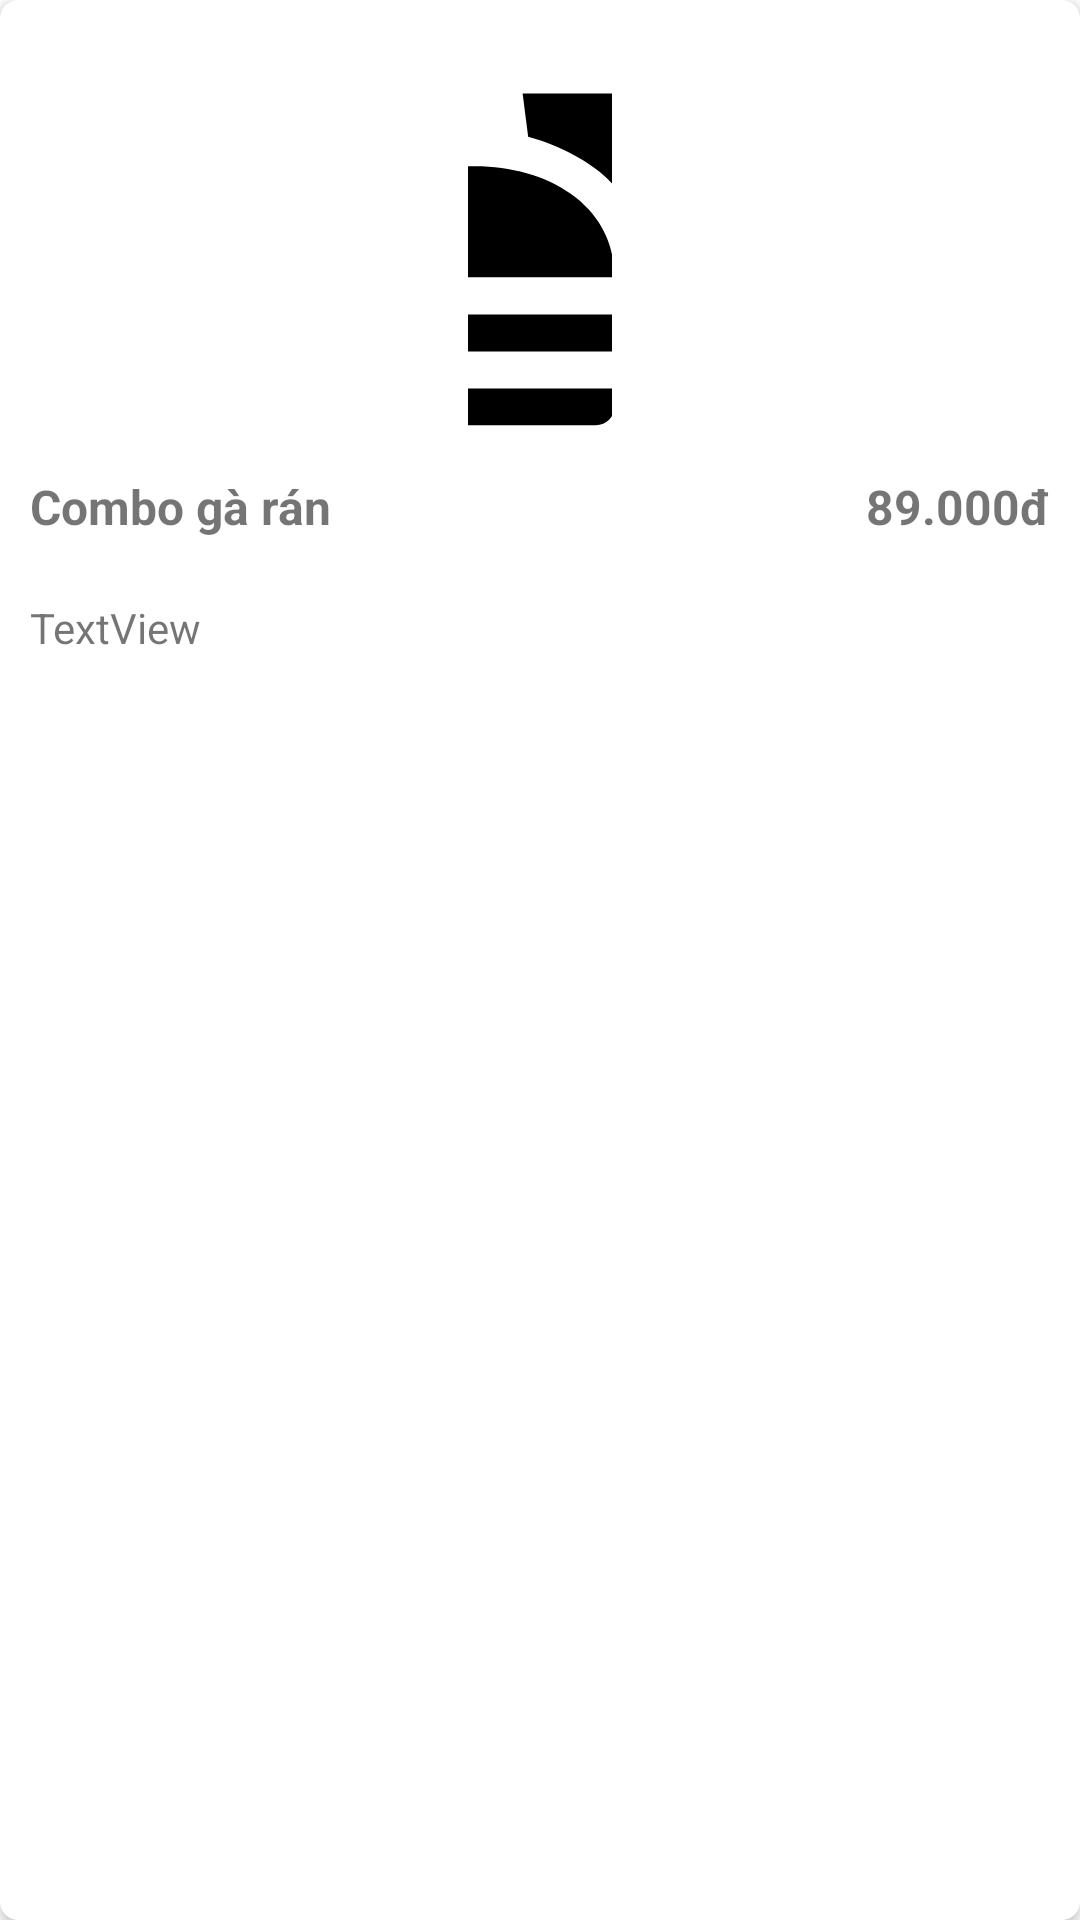

The Android layout XML behind this screen, and the referenced resources:
<!-- AndroidManifest.xml: application theme Theme.KFC_ChainStores_Mobile -->
<!-- res/layout/mon_an_item.xml -->
<?xml version="1.0" encoding="utf-8"?>
<androidx.cardview.widget.CardView xmlns:android="http://schemas.android.com/apk/res/android"
    xmlns:app="http://schemas.android.com/apk/res-auto"
    xmlns:tools="http://schemas.android.com/tools"
    android:id="@+id/cv_monAn"
    android:layout_width="match_parent"
    android:layout_height="369dp"
    android:layout_marginTop="10dp"
    android:layout_marginEnd="10dp"
    android:orientation="vertical"
    app:cardCornerRadius="6dp">

    <LinearLayout
        android:layout_width="match_parent"
        android:layout_height="wrap_content"
        android:gravity="center_horizontal"
        android:orientation="vertical">

        <ImageView
            android:id="@+id/imageView"
            android:layout_width="wrap_content"
            android:layout_height="148dp"
            android:scaleType="centerCrop"
            android:src="@drawable/ic_baseline_fastfood" />

        <LinearLayout
            android:layout_width="match_parent"
            android:layout_height="match_parent"
            android:padding="10dp">

            <TextView
                android:id="@+id/tv_tenMonAn"
                android:layout_width="wrap_content"
                android:layout_height="wrap_content"
                android:layout_weight="1"
                android:text="Combo gà rán"
                android:textSize="16sp"
                android:textStyle="bold" />

            <TextView
                android:id="@+id/tv_gia"
                android:layout_width="wrap_content"
                android:layout_height="wrap_content"
                android:layout_marginLeft="10dp"
                android:gravity="right"
                android:text="89.000đ"
                android:textSize="16sp"
                android:textStyle="bold" />
        </LinearLayout>

        <TextView
            android:id="@+id/tv_mota"
            android:layout_width="match_parent"
            android:layout_height="wrap_content"
            android:padding="10dp"
            android:text="TextView" />
    </LinearLayout>

</androidx.cardview.widget.CardView>
<!-- resources referenced by this layout -->
<resources>
  <!-- drawable ic_baseline_fastfood (drawable) -->
  <vector android:height="48dp" android:tint="#000000"
      android:viewportHeight="24" android:viewportWidth="24"
      android:width="48dp" xmlns:android="http://schemas.android.com/apk/res/android">
      <path android:fillColor="@android:color/white" android:pathData="M18.06,22.99h1.66c0.84,0 1.53,-0.64 1.63,-1.46L23,5.05h-5L18,1h-1.97v4.05h-4.97l0.3,2.34c1.71,0.47 3.31,1.32 4.27,2.26 1.44,1.42 2.43,2.89 2.43,5.29v8.05zM1,21.99L1,21h15.03v0.99c0,0.55 -0.45,1 -1.01,1L2.01,22.99c-0.56,0 -1.01,-0.45 -1.01,-1zM16.03,14.99c0,-8 -15.03,-8 -15.03,0h15.03zM1.02,17h15v2h-15z"/>
  </vector>
  <style name="Theme.KFC_ChainStores_Mobile" parent="Theme.MaterialComponents.DayNight.DarkActionBar">
          
          <item name="colorPrimary">@color/purple_500</item>
          <item name="colorPrimaryVariant">@color/purple_700</item>
          <item name="colorOnPrimary">@color/white</item>
          
          <item name="colorSecondary">@color/teal_200</item>
          <item name="colorSecondaryVariant">@color/teal_700</item>
          <item name="colorOnSecondary">@color/black</item>
          
          <item name="android:statusBarColor">?attr/colorPrimaryVariant</item>
          
      </style>
  <!-- not gathered from this repository: default colours our renderer supplied (Android Studio template values) -->
  <color name="purple_500">#FF6200EE</color>
  <color name="purple_700">#FF3700B3</color>
  <color name="teal_200">#FF03DAC5</color>
  <color name="teal_700">#FF018786</color>
  <color name="black">#FF000000</color>
  <color name="white">#FFFFFFFF</color>
</resources>
